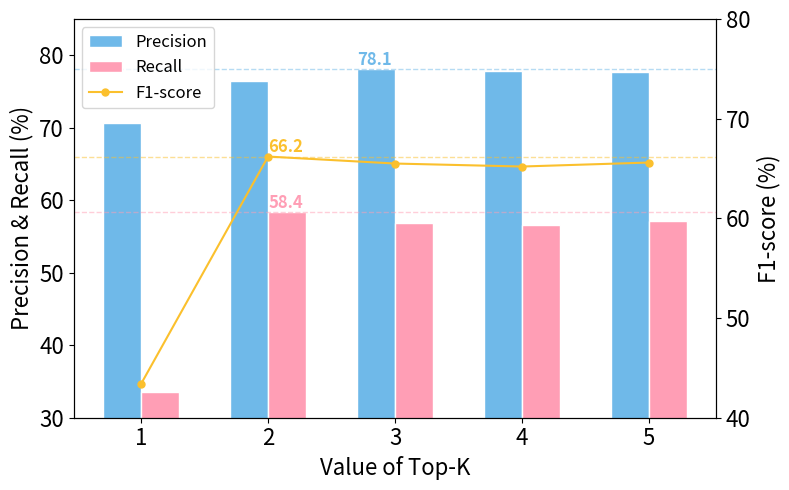

This chart was generated by the following Python code:
import matplotlib.pyplot as plt
import numpy as np

# 1. 准备数据
top_k = [1, 2, 3, 4, 5]
precision = [70.7, 76.4, 78.1, 77.8, 77.7]
recall = [33.6, 58.4, 56.8, 56.6, 57.1]
f1_score = [43.4, 66.2, 65.5, 65.2, 65.6]

x = np.arange(len(top_k))
width = 0.3

# 2. 创建画布
fig, ax1 = plt.subplots(figsize=(8, 5))

# 【核心修改 1】：替换为原图精准提取的 Hex 颜色
precision_color = '#6FB9E9'  # 明亮的天蓝色
recall_color = '#FF9EB5'     # 清新的茱萸粉
f1_color = '#FBC02D'         # 亮眼的向日葵黄

# --- 绘制左侧 Y 轴数据 (Precision & Recall) ---
rects1 = ax1.bar(
    x - width/2, precision, width,
    label='Precision', color=precision_color, edgecolor='white'
)
rects2 = ax1.bar(
    x + width/2, recall, width,
    label='Recall', color=recall_color, edgecolor='white'
)

# 【核心修改 2】：左侧 Y 轴范围严格对齐原图 (30 到 85)
ax1.set_ylim(30, 85)
ax1.set_xticks(x)
ax1.set_xticklabels(top_k)

# --- 绘制右侧 Y 轴数据 (F1-score) ---
ax2 = ax1.twinx()
line = ax2.plot(
    x, f1_score,
    label='F1-score',
    color=f1_color,
    marker='o',
    markersize=5,
    linewidth=1.5
)

# 【核心修改 3】：右侧 Y 轴范围严格对齐原图 (40 到 80)
ax2.set_yticks(np.arange(40, 81, 10))

# 3. 添加辅助虚线
ax1.axhline(y=78.1, color=precision_color, linestyle='--', linewidth=1, alpha=0.5)
ax1.axhline(y=58.4, color=recall_color, linestyle='--', linewidth=1, alpha=0.5)
ax2.axhline(y=66.2, color=f1_color, linestyle='--', linewidth=1, alpha=0.5)

# 4. 添加数值标注
# 【核心修改 4】：精准微调文本坐标，使其与对应的柱子或折线点完美对齐
ax1.text(1.7, 78.1 + 0.5, '78.1', color=precision_color, fontsize=12, fontweight='bold')
ax1.text(1 , 58.4 + 0.5, '58.4', color=recall_color, fontsize=12, fontweight='bold')
ax2.text(1 , 66.2 + 0.5, '66.2', color=f1_color, fontsize=12, fontweight='bold')

# 5. 图例合并与轴标签字体大小 (你原先设置的标签大小)
lines, labels = ax1.get_legend_handles_labels()
lines2, labels2 = ax2.get_legend_handles_labels()

ax1.legend(lines + lines2, labels + labels2, loc='upper left', fontsize=12)
ax1.set_xlabel('Value of Top-K', fontsize=16)
ax1.set_ylabel('Precision & Recall (%)', fontsize=16)
ax2.set_ylabel('F1-score (%)', fontsize=16)

# ==========================================
# 【新增】：调大 X 轴和两侧 Y 轴的刻度(数字)字体大小
# ==========================================
ax1.tick_params(axis='both', which='major', labelsize=16)
ax2.tick_params(axis='y', which='major', labelsize=16)

# 6. 细节修饰
plt.tight_layout()

# 7. 保存图片 (使用 bbox_inches='tight' 确保变大后的字体不会被裁掉)
plt.savefig('topk.png', dpi=300, bbox_inches='tight')

plt.show()
